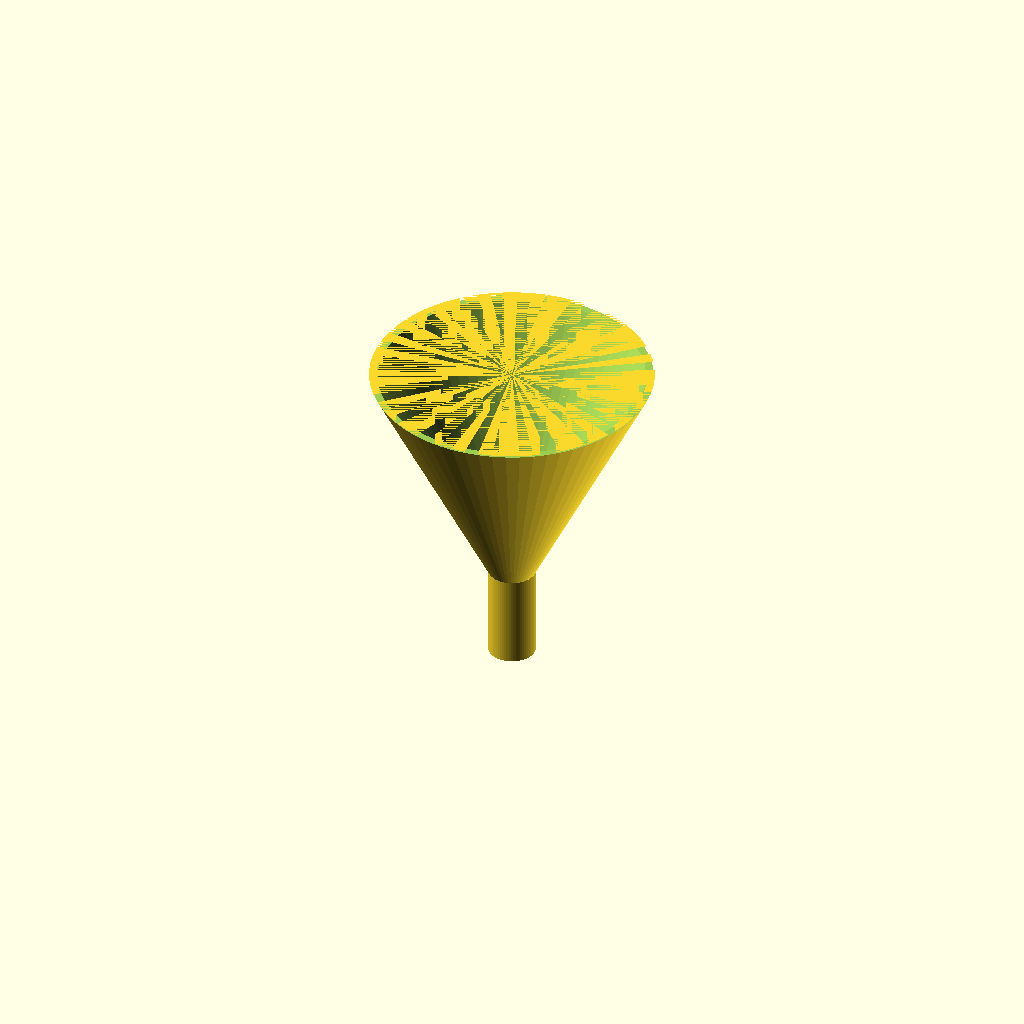
Cell 1: the model at its default parameters.
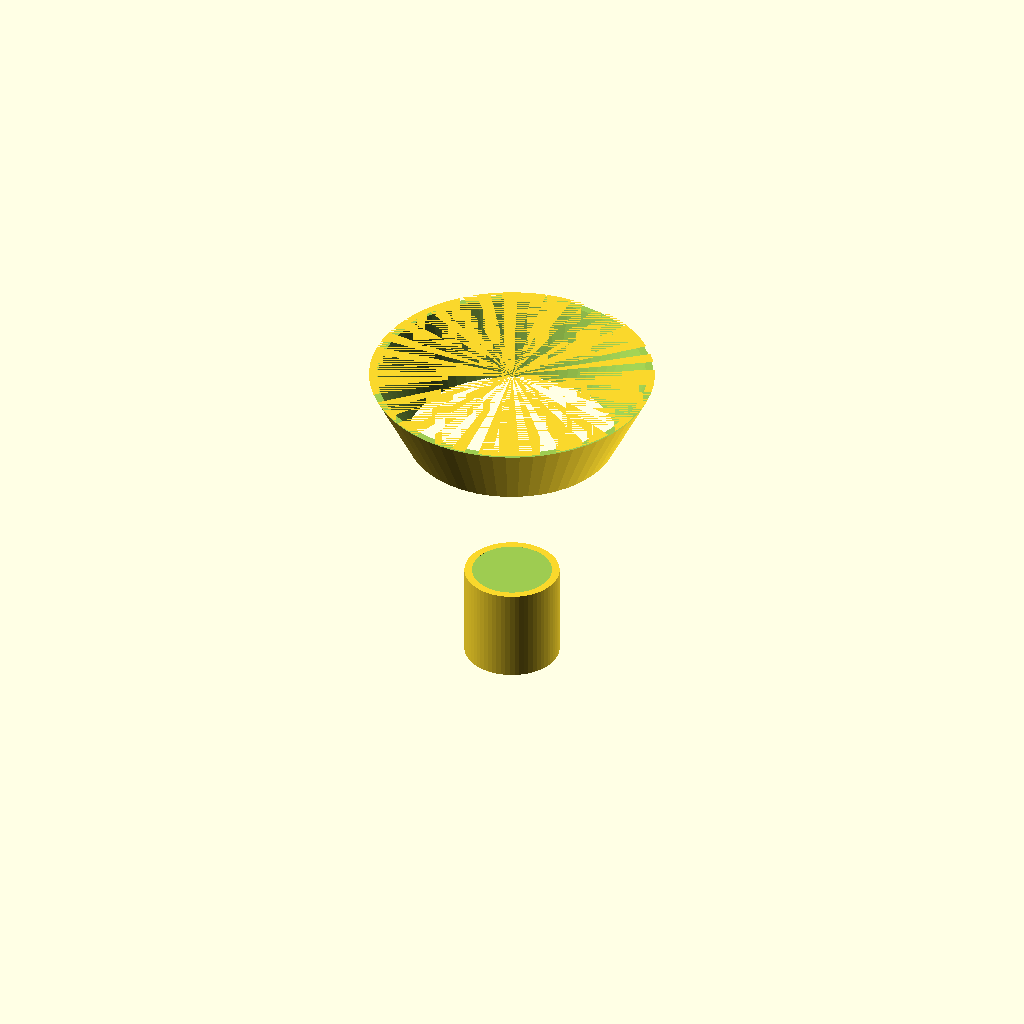
Cell 2: the same model with spout_od = 20.
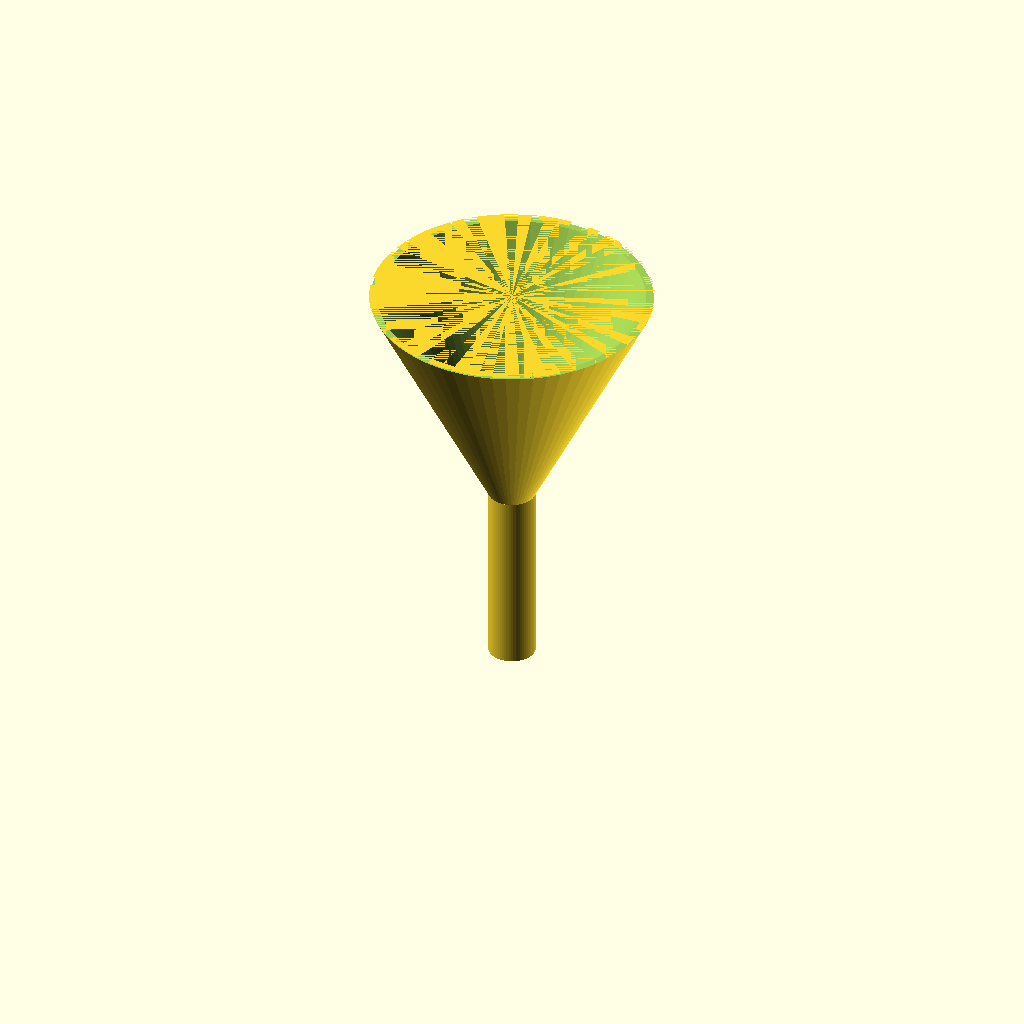
Cell 3: the same model with spout_h = 40.
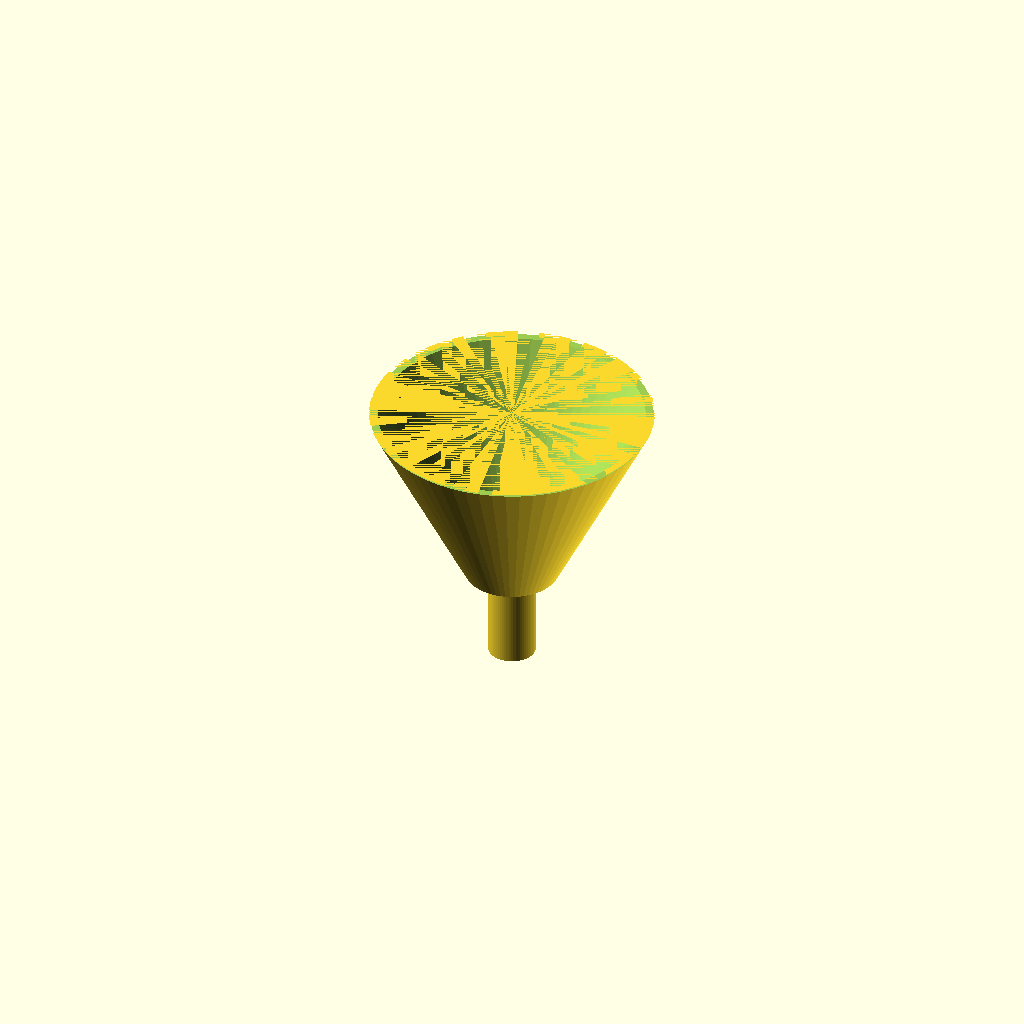
Cell 4: cone_top_d = 20 (everything else at default).
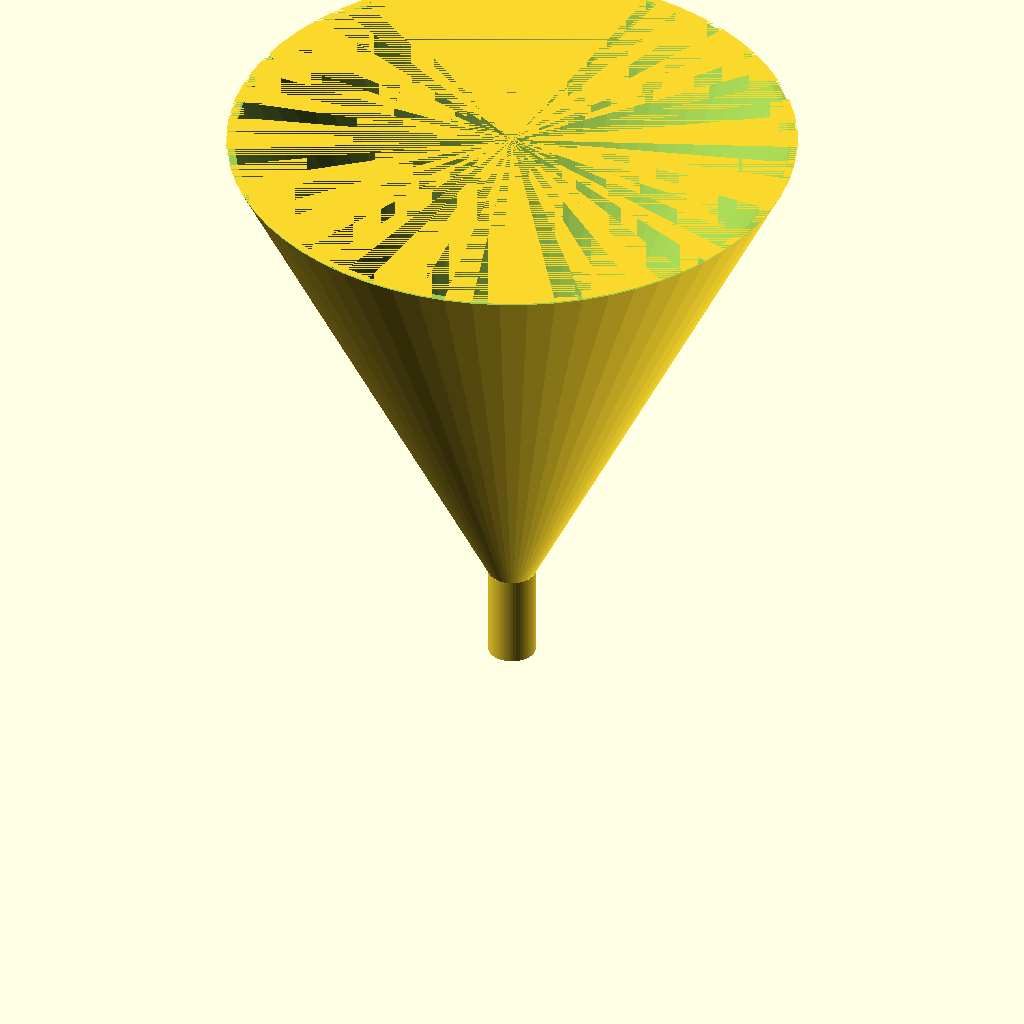
Cell 5: cone_rim_d = 120 (everything else at default).
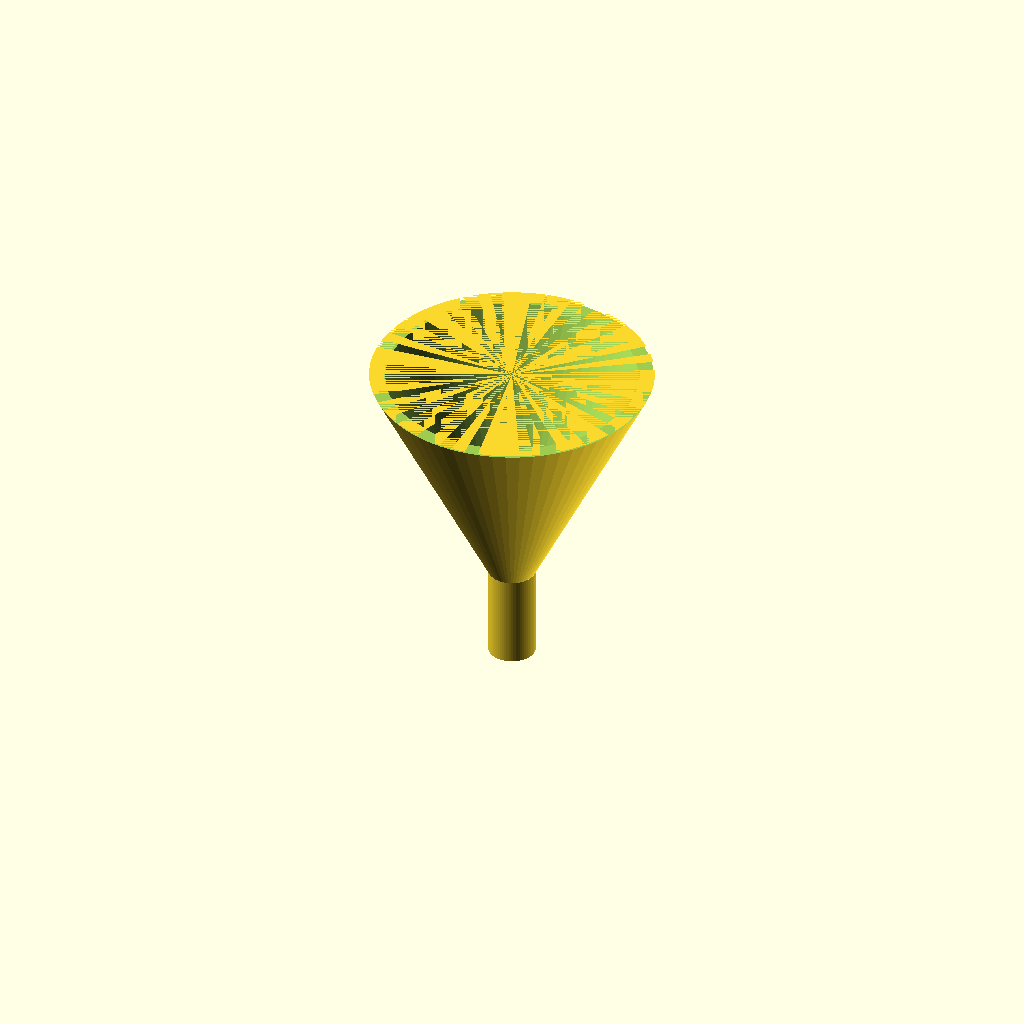
Cell 6: wall = 3.2 (everything else at default).
All cells are drawn from one camera (rotation 55°, 0°, 25°, orthographic, colour scheme Cornfield), so only the parameter changes between them.
The OpenSCAD source (bench/results/gpu-v9s1-g3/code/scadcoder-v9s1/lab_funnel_60mm_s1_a0.scad):
// Lab funnel - printed upright, open top and bottom
// Units: mm

$fn = 64;

// --- Dimensions ---
spout_od      = 10;   // spout outer diameter
spout_id      = spout_od - 2 * 1.6;  // spout bore (6.8)
spout_h       = 20;   // spout height (z = 0 to 20)
cone_top_d    = 10;   // cone diameter at spout junction (z = 20)
cone_rim_d    = 60;   // cone rim diameter (z = 50)
cone_h        = cone_rim_d - cone_top_d; // cone height (30)
wall          = 1.6;  // uniform wall thickness

eps           = 0.5;  // cutter overshoot

// --- Model ---
difference() {
    union() {
        // Spout
        cylinder(d = spout_od, h = spout_h);
        // Cone (slightly overlapping the spout for a clean union)
        translate([0, 0, spout_h - 0.01])
            cylinder(d1 = cone_top_d, d2 = cone_rim_d, h = cone_h + 0.01);
    }
    // Through-bore: spout bore up to the cone, then cone wall thickness
    translate([0, 0, spout_h - 0.01])
        cylinder(d1 = spout_id,
                 d2 = cone_rim_d - 2 * wall,
                 h = cone_h + 0.01);
    // Rim cutter
    translate([0, 0, spout_h + cone_h - eps])
        cylinder(d = cone_rim_d + 2 * eps, h = eps);
}
Parameter table extracted from the source (name, type, default, range or options):
spout_od: number, default 10
spout_h: number, default 20
cone_top_d: number, default 10
cone_rim_d: number, default 60
wall: number, default 1.6
eps: number, default 0.5
